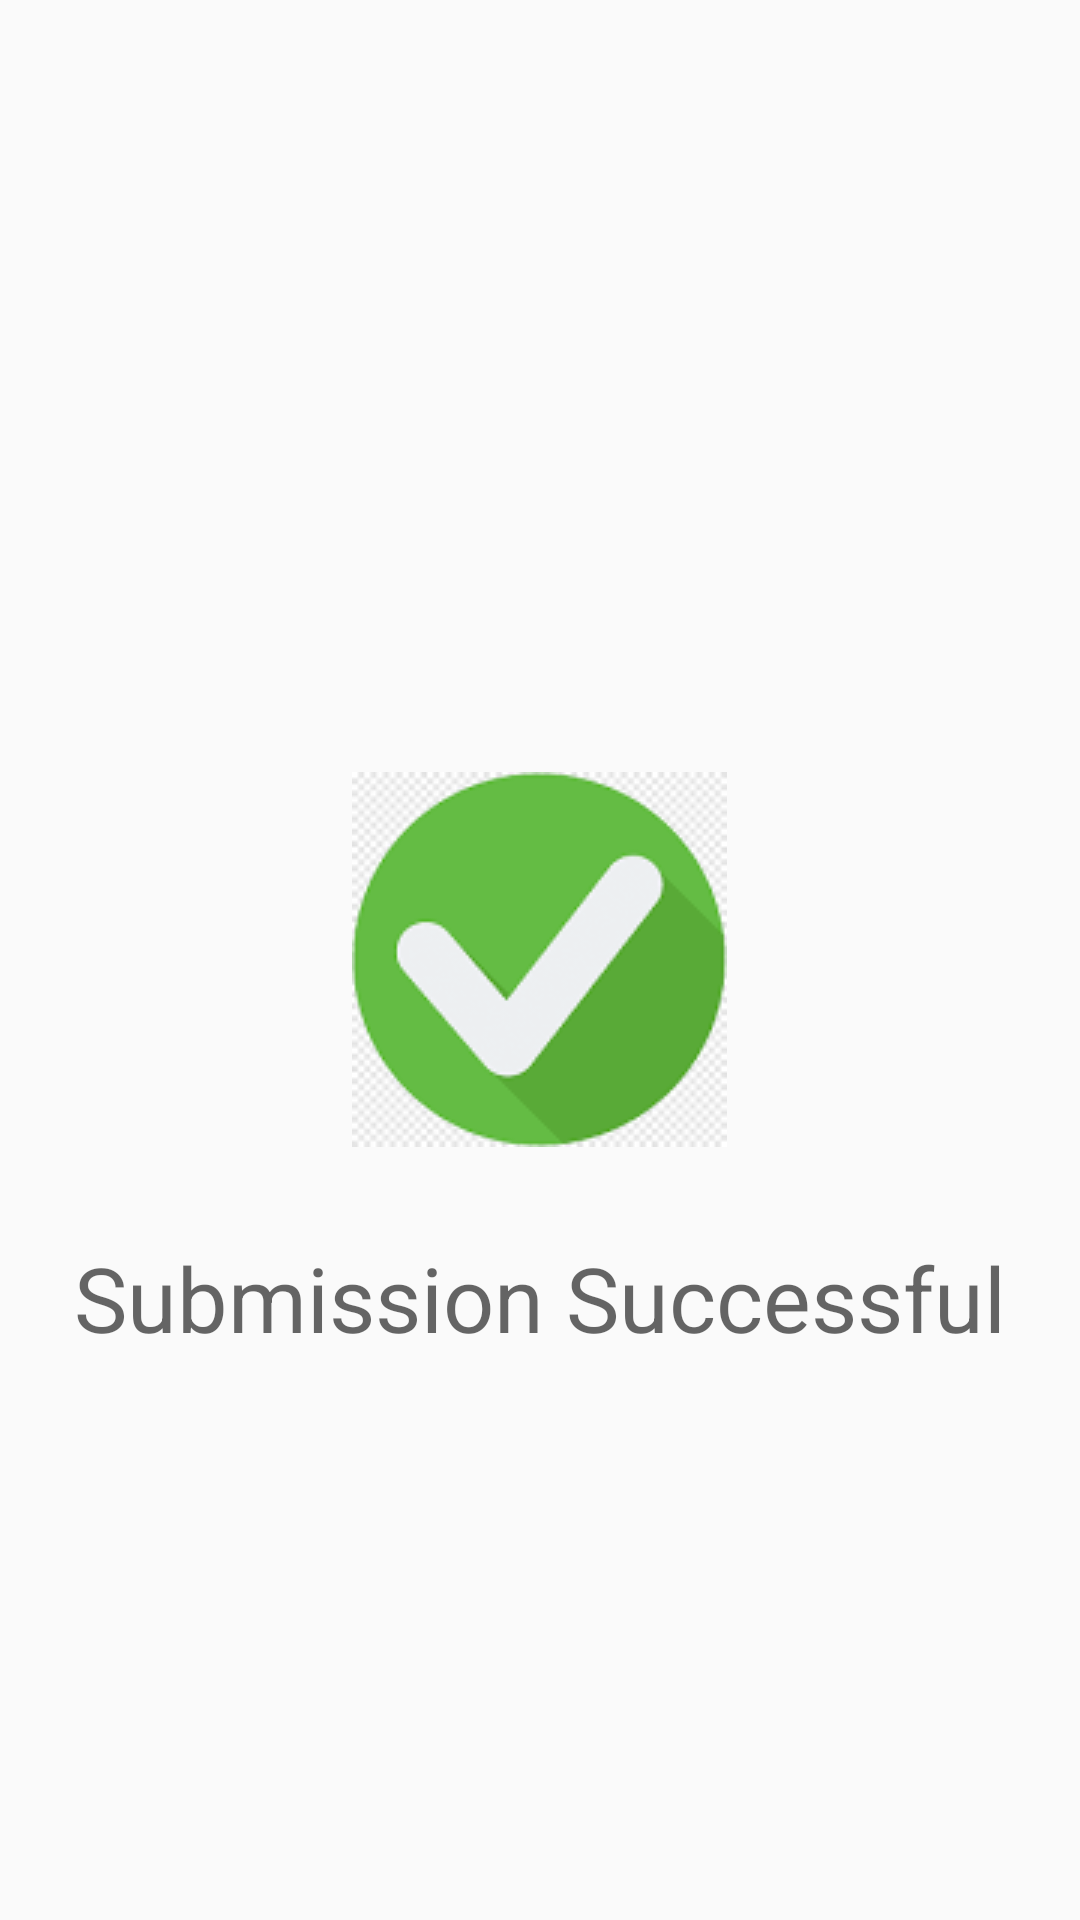

Produce the Android XML layout that renders to this screen, including the resource entries it uses.
<!-- AndroidManifest.xml: application theme AppTheme -->
<!-- res/layout/success_dialog.xml -->
<?xml version="1.0" encoding="utf-8"?>
<RelativeLayout xmlns:android="http://schemas.android.com/apk/res/android"
    android:layout_width="match_parent"
    android:layout_height="match_parent"
    >


    <ImageView
        android:id="@+id/close"
        android:layout_width="wrap_content"
        android:layout_height="wrap_content"
android:layout_centerInParent="true"
        android:background="@drawable/success" />

        <TextView
            android:layout_marginTop="30dp"
            android:layout_below="@+id/close"
            android:layout_width="wrap_content"
            android:layout_centerHorizontal="true"
            android:layout_height="wrap_content"
            android:textSize="30dp"
            android:text="Submission Successful"
            android:textAppearance="@style/TextAppearance.AppCompat.Medium" />


</RelativeLayout>
<!-- resources referenced by this layout -->
<resources>
  <!-- drawable success: png bitmap (drawable, 3003 bytes) -->
  <style name="AppTheme" parent="Theme.AppCompat.Light.NoActionBar">
          
          <item name="colorPrimary">@color/colorPrimary</item>
          <item name="colorPrimaryDark">@color/colorPrimaryDark</item>
          <item name="colorAccent">@color/colorAccent</item>
      </style>
  <!-- not gathered from this repository: default colours our renderer supplied (Android Studio template values) -->
  <color name="colorPrimary">#FF6200EE</color>
  <color name="colorPrimaryDark">#FF3700B3</color>
  <color name="colorAccent">#FF03DAC5</color>
</resources>
